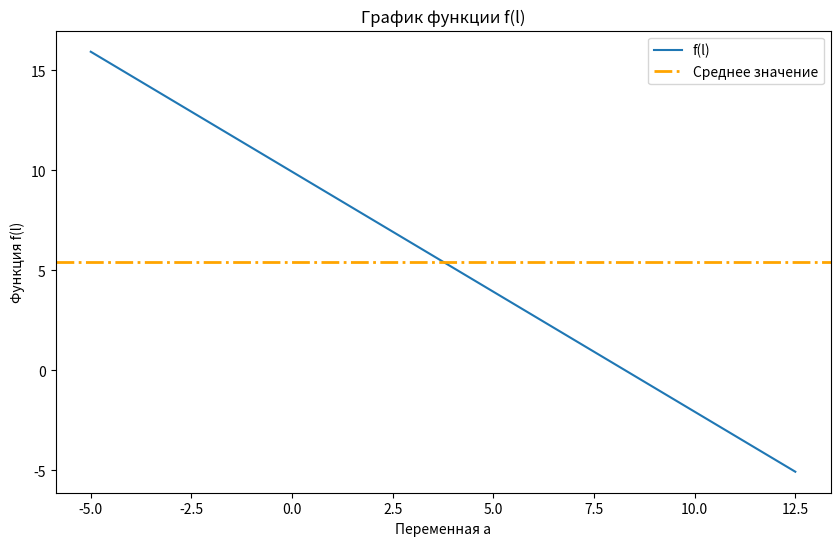
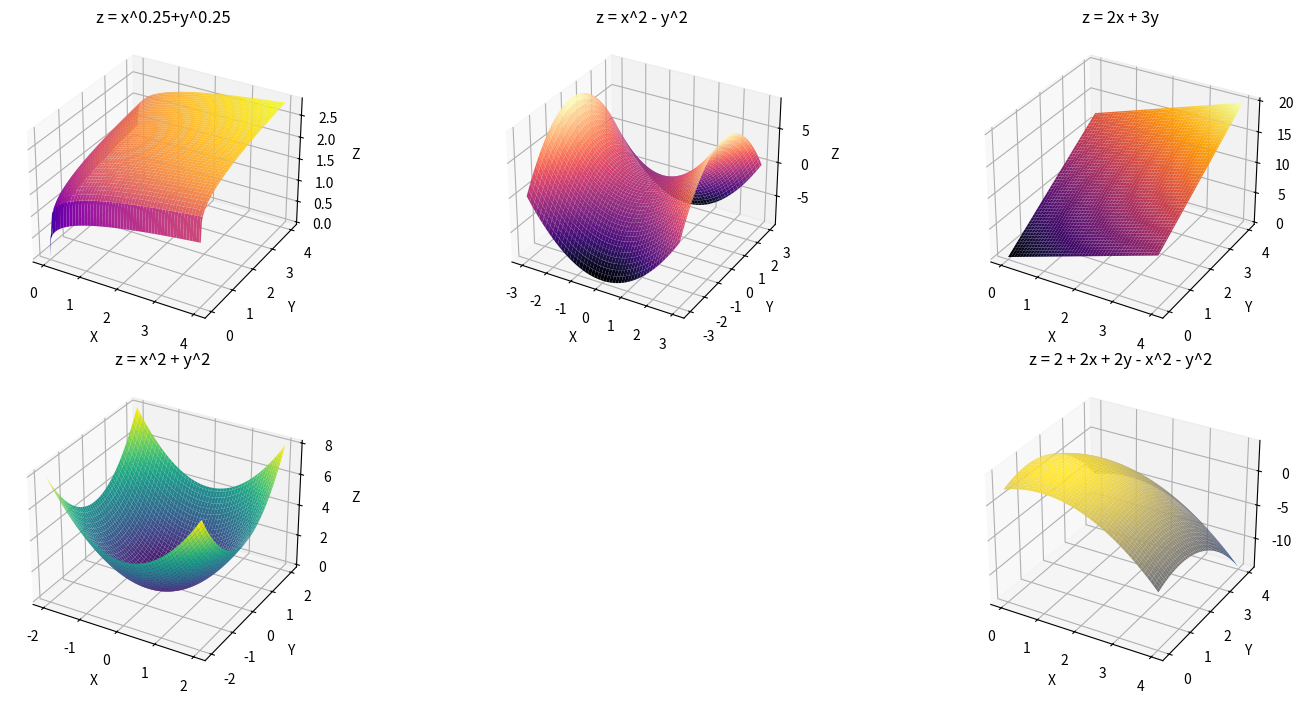

These figures' Python source, in order:
import matplotlib.pyplot as plt
import numpy as np
from mpl_toolkits.mplot3d import Axes3D

a_st = -5
a_end = 12
delta_a = 1.75
x = 3.567

a = np.arange(a_st, a_end + delta_a, delta_a)
l = []

for a_val in a:
    l_func = np.sin(x/3) + 1.2*a_val
    l.append(l_func)

for a_val, l_func in zip(a, l):
    print(f"a = {a_val:.2f}, l = {l_func:.2f}")

max_l = max(l)
min_l = min(l)
mean_l = np.mean(l)

print("Максимальное значение:", max_l)
print("Минимальное значение: ", min_l)
print("Среднее значение:", mean_l)

l.sort(reverse=True)

plt.figure(figsize=(10, 6))
plt.plot(a, l, label="f(l)", ls='-')
plt.axhline(mean_l, color='orange', ls='-.', lw='2', label="Среднее значение")
plt.title("График функции f(l)")
plt.xlabel("Переменная a")
plt.ylabel("Функция f(l)")
plt.legend()
plt.show()



fig = plt.figure(figsize=(15, 7))

x = np.linspace(0, 4, 100)
y = np.linspace(0, 4, 100)
X, Y = np.meshgrid(x, y)
Z = X**0.25 + Y**0.25
ax1 = fig.add_subplot(231, projection='3d')
ax1.plot_surface(X, Y, Z, cmap='plasma')
ax1.set_title("z = x^0.25+y^0.25")
ax1.set_xlabel('X')
ax1.set_ylabel('Y')
ax1.set_zlabel('Z')

x = np.linspace(-3, 3, 100)
y = np.linspace(-3, 3, 100)
X, Y = np.meshgrid(x, y)
Z = X**2 - Y**2
ax2 = fig.add_subplot(232, projection='3d')
ax2.plot_surface(X, Y, Z, cmap='magma')
ax2.set_title('z = x^2 - y^2')
ax2.set_xlabel('X')
ax2.set_ylabel('Y')
ax2.set_zlabel('Z')

x = np.linspace(0, 4, 100)
y = np.linspace(0, 4, 100)
X, Y = np.meshgrid(x, y)
Z = 2*X + 3*Y
ax3 = fig.add_subplot(233, projection='3d')
ax3.plot_surface(X, Y, Z, cmap='inferno')
ax3.set_title('z = 2x + 3y')
ax3.set_xlabel('X')
ax3.set_ylabel('Y')
ax3.set_zlabel('Z')

x = np.linspace(-2, 2, 100)
y = np.linspace(-2, 2, 100)
X, Y = np.meshgrid(x, y)
Z = X**2 + Y**2
ax4 = fig.add_subplot(234, projection='3d')
ax4.plot_surface(X, Y, Z, cmap='viridis')
ax4.set_title('z = x^2 + y^2')
ax4.set_xlabel('X')
ax4.set_ylabel('Y')
ax4.set_zlabel('Z')

x = np.linspace(0, 4, 100)
y = np.linspace(0, 4, 100)
X, Y = np.meshgrid(x, y)
Z = 2 + 2*X + 2*Y - X**2 - Y**2
ax5 = fig.add_subplot(236, projection='3d')
ax5.plot_surface(X, Y, Z, cmap='cividis')
ax5.set_title('z = 2 + 2x + 2y - x^2 - y^2')
ax5.set_xlabel('X')
ax5.set_ylabel('Y')
ax5.set_zlabel('Z')
plt.tight_layout()
plt.show()